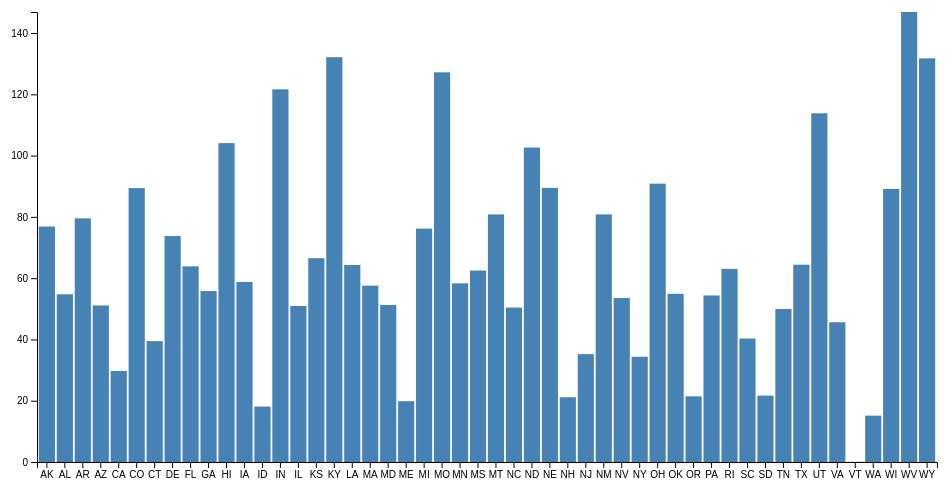
D3 v6 page, settled after 360 driven frames (6 s of simulated time); the page loaded 1 data file(s).



// Set graph margins and dimensions
var margin = {top: 20, right: 20, bottom: 30, left: 40},
    width = 960 - margin.left - margin.right,
    height = 500 - margin.top - margin.bottom;

// Set ranges
var x = d3.scaleBand()
          .range([0, width])
          .padding(0.1);
var y = d3.scaleLinear()
          .range([height, 0]);
var svg = d3.select("body").append("svg")
    .attr("width", width + margin.left + margin.right)
    .attr("height", height + margin.top + margin.bottom)
  .append("g")
    .attr("transform", 
          "translate(" + margin.left + "," + margin.top + ")");

// Get data
d3.csv("amounts.csv").then(function(data) {

  // Format data
  data.forEach(function(d) {
    d.amounts = +d.amounts;
  });

  // Scale the range of the data in the domains
  x.domain(data.map(function(d) { return d.name; }));
  y.domain([0, d3.max(data, function(d) { return d.amounts; })]);

  // Append rectangles for bar chart
  svg.selectAll(".bar")
      .data(data)
    .enter().append("rect")
      .attr("class", "bar")
      .attr("x", function(d) { return x(d.name); })
      .attr("width", x.bandwidth())
      .attr("y", function(d) { return y(d.amounts); })
      .attr("height", function(d) { return height - y(d.amounts); });

  // Add x axis
  svg.append("g")
      .attr("transform", "translate(0," + height + ")")
      .call(d3.axisBottom(x));

  // Add y axis
  svg.append("g")
      .call(d3.axisLeft(y));

});



### data: amounts.csv
name, amounts
AK, 76.85
AL, 54.73
AR, 79.51
AZ, 51.08
CA, 29.72
CO, 89.4
CT, 39.45
DE, 73.74
FL, 63.85
GA, 55.8
HI, 104.1
IA, 58.76
ID, 18.09
IN, 121.6
IL, 50.93
KS, 66.51
KY, 132.1
LA, 64.31
MA, 57.54
MD, 51.24
ME, 19.84
MI, 76.17
MO, 127.2
MN, 58.31
MS, 62.49
MT, 80.81
NC, 50.4
ND, 102.6
NE, 89.47
NH, 21.13
NJ, 35.2
NM, 80.81
NV, 53.52
NY, 34.36
OH, 90.84
OK, 54.88
OR, 21.44
PA, 54.35
RI, 63.02
SC, 40.29
SD, 21.66
TN, 49.94
TX, 64.39
UT, 113.8
VA, 45.61
VT, 0.07602
WA, 15.13
WI, 89.09
WV, 146.9
WY, 131.7